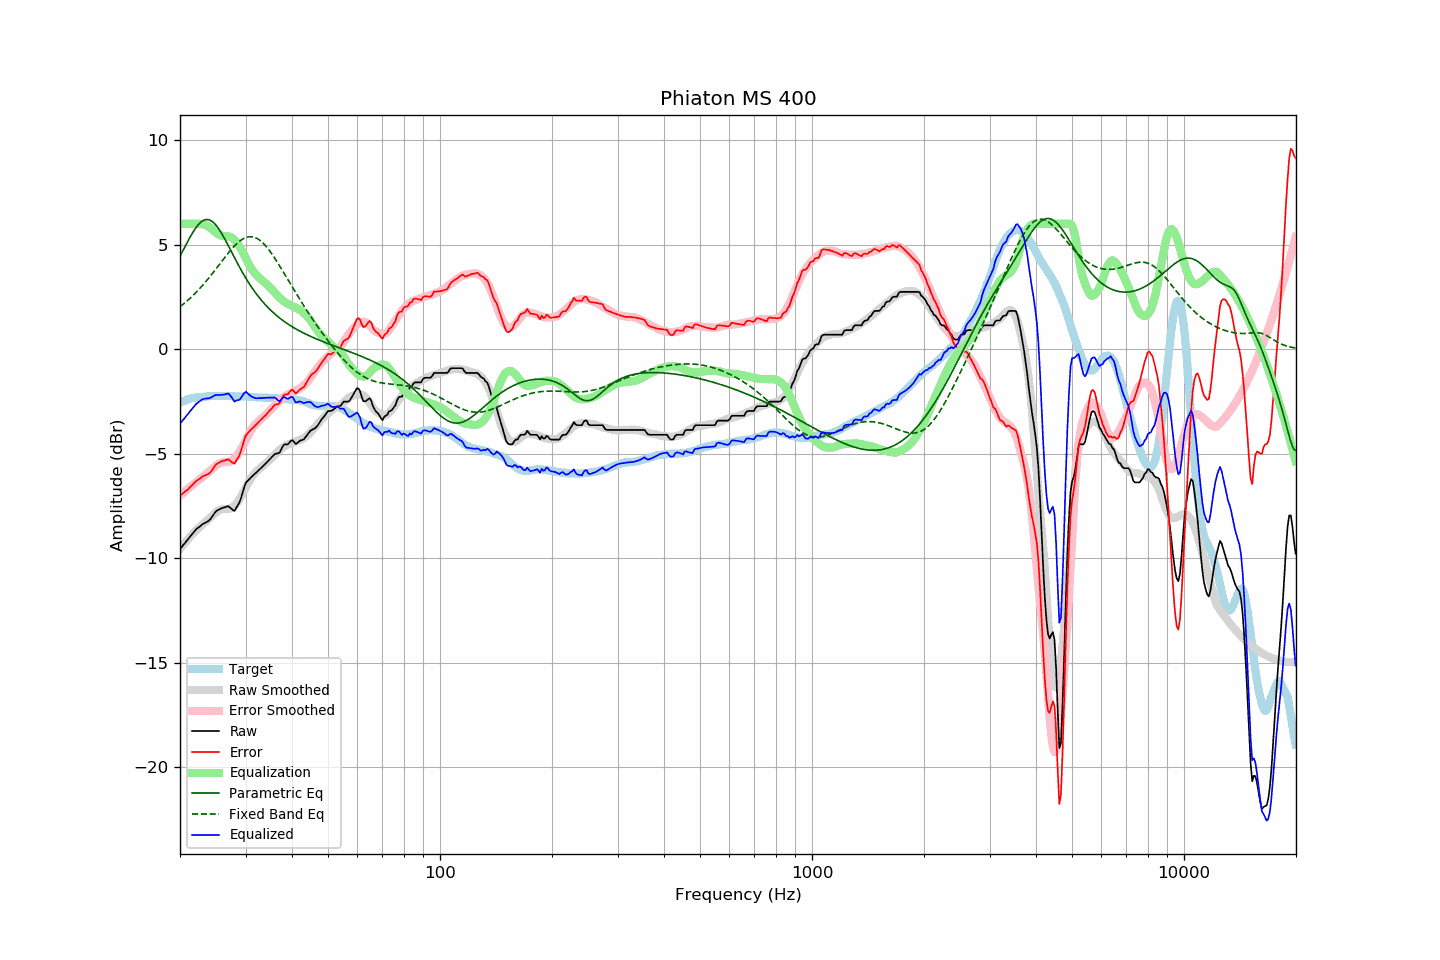

Data behind this chart, as committed beside it:
frequency, raw, error, smoothed, error_smoothed, equalization, parametric_eq, fixed_band_eq, equalized_raw, equalized_smoothed, target
20.00, -9.57, -7.00, -9.56, -7.01, 6.00, 4.45, 2.03, -3.57, -3.56, -2.56
20.20, -9.48, -6.95, -9.46, -6.95, 6.00, 4.60, 2.09, -3.48, -3.46, -2.52
20.40, -9.38, -6.88, -9.37, -6.88, 6.00, 4.75, 2.15, -3.38, -3.37, -2.49
20.61, -9.29, -6.82, -9.27, -6.81, 6.00, 4.90, 2.22, -3.29, -3.27, -2.46
20.81, -9.19, -6.76, -9.18, -6.75, 6.00, 5.04, 2.28, -3.19, -3.18, -2.42
21.02, -9.10, -6.71, -9.09, -6.68, 6.00, 5.19, 2.35, -3.10, -3.09, -2.38
21.23, -9.00, -6.62, -9.01, -6.62, 6.00, 5.33, 2.42, -3.00, -3.01, -2.37
21.44, -8.91, -6.55, -8.92, -6.55, 6.00, 5.46, 2.49, -2.91, -2.92, -2.35
21.66, -8.81, -6.47, -8.84, -6.49, 6.00, 5.59, 2.56, -2.81, -2.84, -2.34
21.87, -8.72, -6.39, -8.76, -6.43, 6.00, 5.71, 2.64, -2.72, -2.76, -2.33
22.09, -8.63, -6.32, -8.68, -6.36, 6.00, 5.82, 2.72, -2.63, -2.68, -2.31
22.31, -8.57, -6.26, -8.60, -6.30, 6.00, 5.92, 2.80, -2.57, -2.60, -2.31
22.54, -8.51, -6.21, -8.53, -6.24, 6.00, 6.01, 2.88, -2.51, -2.53, -2.30
22.76, -8.45, -6.16, -8.47, -6.18, 5.99, 6.08, 2.96, -2.45, -2.47, -2.29
22.99, -8.38, -6.09, -8.40, -6.12, 5.98, 6.14, 3.05, -2.40, -2.42, -2.29
23.22, -8.34, -6.06, -8.33, -6.06, 5.96, 6.18, 3.14, -2.38, -2.37, -2.28
23.45, -8.30, -6.03, -8.26, -6.00, 5.93, 6.20, 3.23, -2.36, -2.33, -2.27
23.69, -8.26, -6.00, -8.19, -5.93, 5.90, 6.21, 3.32, -2.36, -2.29, -2.26
23.92, -8.21, -5.96, -8.12, -5.87, 5.85, 6.19, 3.41, -2.35, -2.27, -2.25
24.16, -8.13, -5.89, -8.06, -5.81, 5.80, 6.16, 3.51, -2.33, -2.25, -2.24
24.40, -8.02, -5.79, -7.98, -5.74, 5.74, 6.11, 3.61, -2.28, -2.25, -2.23
24.65, -7.91, -5.67, -7.91, -5.67, 5.67, 6.05, 3.70, -2.24, -2.24, -2.24
24.89, -7.80, -5.56, -7.84, -5.60, 5.60, 5.97, 3.80, -2.20, -2.24, -2.24
25.14, -7.73, -5.49, -7.78, -5.54, 5.54, 5.87, 3.90, -2.19, -2.24, -2.24
25.39, -7.69, -5.45, -7.73, -5.49, 5.49, 5.77, 4.00, -2.20, -2.24, -2.24
25.65, -7.65, -5.41, -7.69, -5.45, 5.45, 5.65, 4.11, -2.20, -2.24, -2.24
25.91, -7.61, -5.36, -7.66, -5.42, 5.42, 5.53, 4.21, -2.18, -2.24, -2.25
26.16, -7.59, -5.34, -7.65, -5.41, 5.41, 5.39, 4.31, -2.18, -2.24, -2.24
26.43, -7.57, -5.32, -7.65, -5.40, 5.40, 5.25, 4.41, -2.17, -2.24, -2.24
26.69, -7.54, -5.29, -7.65, -5.40, 5.40, 5.11, 4.50, -2.14, -2.25, -2.24
26.96, -7.52, -5.27, -7.65, -5.40, 5.40, 4.96, 4.60, -2.12, -2.25, -2.25
27.23, -7.58, -5.33, -7.63, -5.38, 5.38, 4.82, 4.69, -2.20, -2.25, -2.25
27.50, -7.64, -5.39, -7.60, -5.35, 5.35, 4.67, 4.78, -2.29, -2.25, -2.25
27.77, -7.71, -5.45, -7.55, -5.30, 5.30, 4.52, 4.87, -2.41, -2.25, -2.26
28.05, -7.74, -5.48, -7.48, -5.22, 5.22, 4.37, 4.95, -2.51, -2.26, -2.26
28.33, -7.60, -5.33, -7.39, -5.14, 5.14, 4.22, 5.03, -2.46, -2.26, -2.27
28.62, -7.47, -5.21, -7.29, -5.03, 5.03, 4.08, 5.10, -2.44, -2.26, -2.26
28.90, -7.34, -5.08, -7.18, -4.92, 4.92, 3.93, 5.16, -2.42, -2.26, -2.26
29.19, -7.12, -4.85, -7.05, -4.79, 4.79, 3.79, 5.22, -2.33, -2.26, -2.27
29.48, -6.86, -4.59, -6.92, -4.65, 4.65, 3.66, 5.27, -2.21, -2.27, -2.26
29.78, -6.60, -4.34, -6.77, -4.50, 4.50, 3.52, 5.31, -2.10, -2.27, -2.26
30.08, -6.39, -4.13, -6.63, -4.35, 4.35, 3.39, 5.34, -2.04, -2.27, -2.26
30.38, -6.31, -4.03, -6.47, -4.20, 4.20, 3.27, 5.37, -2.11, -2.28, -2.28
30.68, -6.23, -3.95, -6.33, -4.05, 4.05, 3.15, 5.38, -2.18, -2.28, -2.28
30.99, -6.15, -3.86, -6.20, -3.91, 3.91, 3.03, 5.38, -2.24, -2.28, -2.29
31.30, -6.08, -3.79, -6.08, -3.79, 3.79, 2.92, 5.38, -2.29, -2.29, -2.29
31.61, -6.01, -3.72, -5.98, -3.69, 3.69, 2.80, 5.36, -2.32, -2.29, -2.29
31.93, -5.94, -3.64, -5.89, -3.60, 3.60, 2.70, 5.33, -2.34, -2.30, -2.30
32.24, -5.87, -3.55, -5.82, -3.52, 3.52, 2.60, 5.30, -2.35, -2.30, -2.31
32.57, -5.79, -3.47, -5.75, -3.44, 3.44, 2.50, 5.25, -2.34, -2.31, -2.31
32.89, -5.72, -3.40, -5.69, -3.37, 3.37, 2.40, 5.19, -2.34, -2.31, -2.32
33.22, -5.65, -3.33, -5.62, -3.30, 3.30, 2.31, 5.13, -2.34, -2.32, -2.32
33.55, -5.57, -3.25, -5.56, -3.24, 3.24, 2.22, 5.05, -2.33, -2.32, -2.32
33.89, -5.50, -3.18, -5.49, -3.17, 3.17, 2.13, 4.97, -2.33, -2.32, -2.32
34.23, -5.42, -3.10, -5.42, -3.09, 3.09, 2.05, 4.88, -2.32, -2.33, -2.32
34.57, -5.34, -3.00, -5.35, -3.02, 3.02, 1.97, 4.78, -2.32, -2.33, -2.33
34.92, -5.26, -2.92, -5.27, -2.94, 2.94, 1.90, 4.68, -2.32, -2.34, -2.34
35.27, -5.18, -2.84, -5.20, -2.86, 2.86, 1.82, 4.58, -2.32, -2.34, -2.34
35.62, -5.10, -2.75, -5.13, -2.78, 2.78, 1.75, 4.46, -2.32, -2.34, -2.35
35.97, -5.02, -2.67, -5.05, -2.70, 2.70, 1.68, 4.35, -2.31, -2.35, -2.35
... 635 more rows
